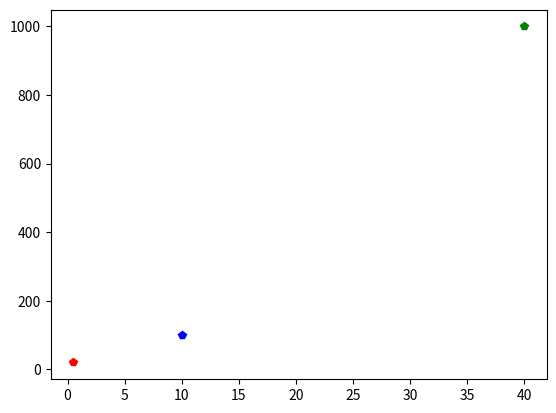

Write the Python code that produced this figure. (Note: this script raises an exception after producing the figure.)
import matplotlib.pyplot as plt
import numpy as np
import seaborn


temp = []

#peak performance [GFLOPS]
peak_perf =  1700
#sustainable bandwidth [GB/sec]
stream_bw =  70
#[operational intensity, gflops, color, name]
kernel = [[0.50, 20, 'red', 'kernel 1'], [10, 100, 'blue', 'kernel 2'], [40, 1000, 'green', 'kernel 3']]

plt.figure()

x = np.arange(0.01,100,0.01)
left_roof = x * stream_bw
for i in range(len(x)):
    plt.plot(kernel[i][0], kernel[i][1], 'p', color=kernel[i][2], label=kernel[i][3])

#setup
plt.xscale("log")
plt.yscale("log")
plt.grid(which="both")
plt.xlim([0.01,100])
plt.title('Roofine')
plt.xlabel('Operational intensity (flops/byte)')
plt.ylabel('Performance [Gflops/sec]')
plt.legend(loc='upper left')

plt.show()